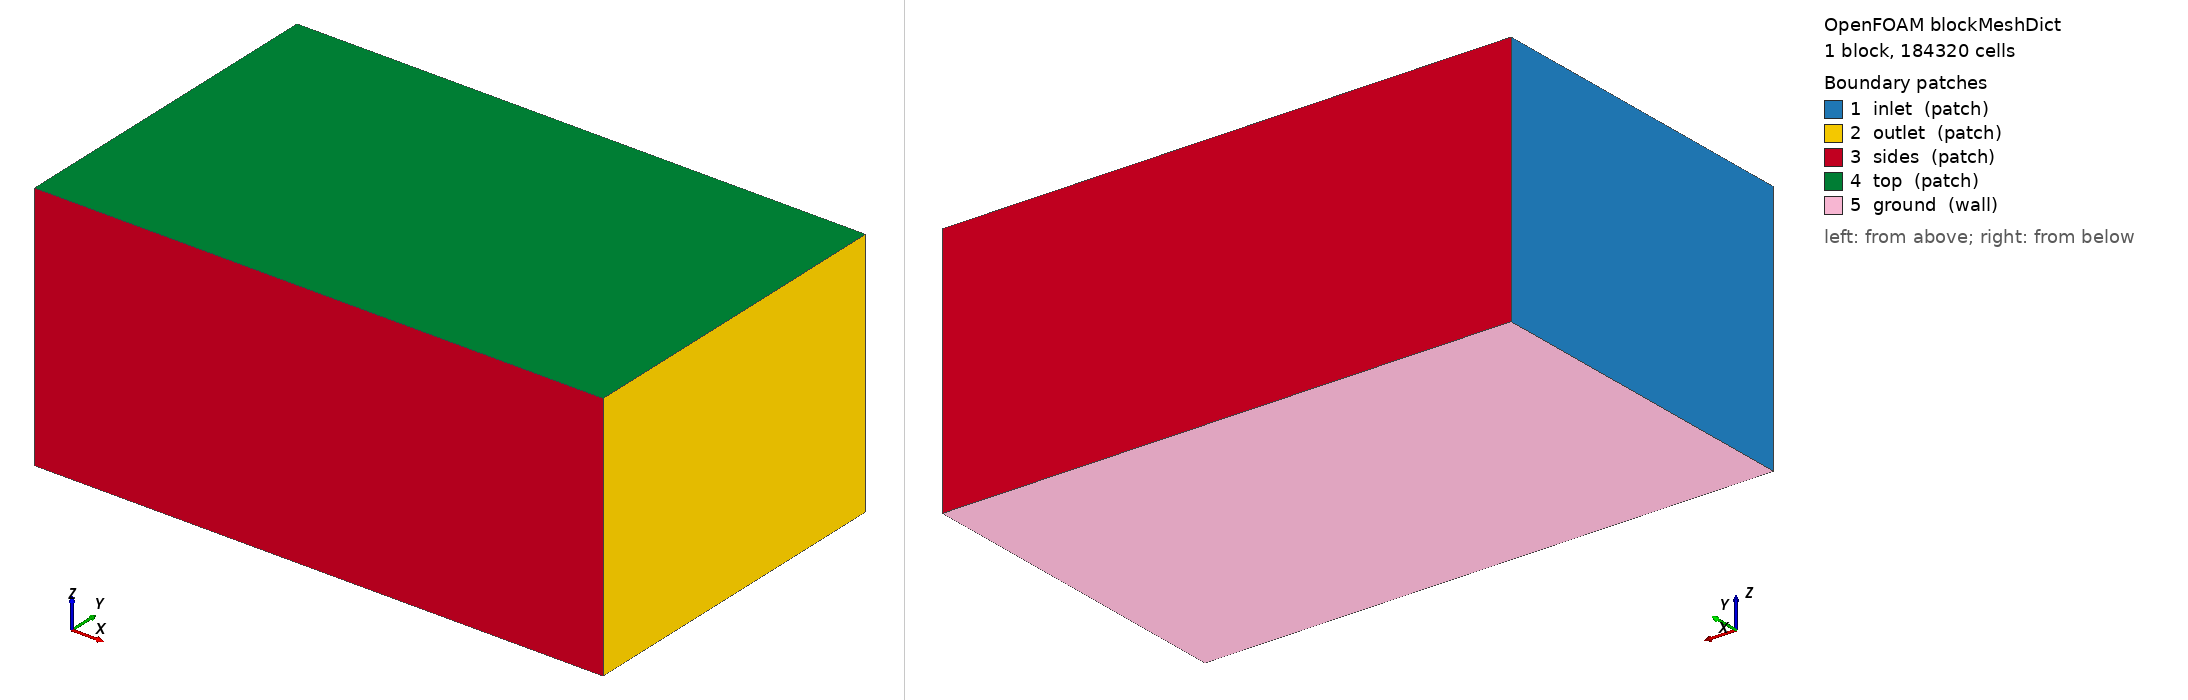

OpenFOAM case: the mesh blockMesh builds from blockMeshDict, 1 block(s), 184320 cells. Boundary patches (legend numbers): 1 inlet (patch), 2 outlet (patch), 3 sides (patch), 4 top (patch), 5 ground (wall). Left view from above one corner, right view from below the opposite corner. Boundary conditions: 1 field file(s) under 0/; 0 of 5 drawn patches have an entry in a shipped field file.

=== system/blockMeshDict ===
/*--------------------------------*- C++ -*----------------------------------*\
| =========                 |                                                 |
| \\      /  F ield         | OpenFOAM: The Open Source CFD Toolbox           |
|  \\    /   O peration     | Version:  2412                                  |
|   \\  /    A nd           | Website:  www.openfoam.com                      |
|    \\/     M anipulation  |                                                 |
\*---------------------------------------------------------------------------*/
FoamFile
{
    version     2.0;
    format      ascii;
    class       dictionary;
    object      blockMeshDict;
}
// * * * * * * * * * * * * * * * * * * * * * * * * * * * * * * * * * * * * * //

scale 1;

vertices
(
    (-6.0 -6.0 -4.827)
    (14.0 -6.0 -4.827)
    (14.0 6.0 -4.827)
    (-6.0 6.0 -4.827)
    (-6.0 -6.0 4.0)
    (14.0 -6.0 4.0)
    (14.0 6.0 4.0)
    (-6.0 6.0 4.0)
);

blocks
(
    hex (0 1 2 3 4 5 6 7) (80 48 48) simpleGrading (1 1 1)
);

edges ();

boundary
(
    inlet  { type patch; faces ((0 4 7 3)); }
    outlet { type patch; faces ((1 2 6 5)); }
    sides  { type patch; faces ((0 1 5 4) (3 7 6 2)); }
    top    { type patch; faces ((4 5 6 7)); }
    ground { type wall;  faces ((0 3 2 1)); }
);

mergePatchPairs ();
